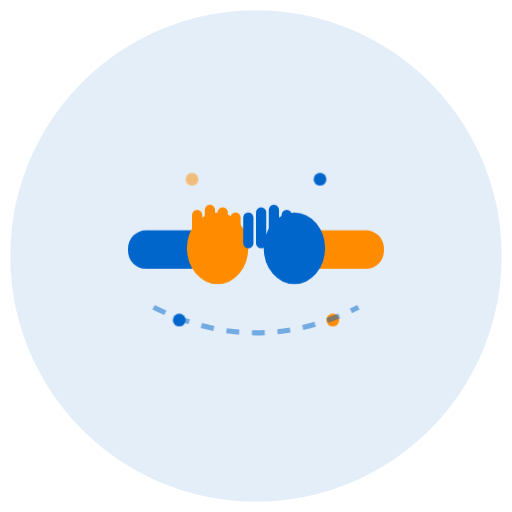
t = 0.00 s
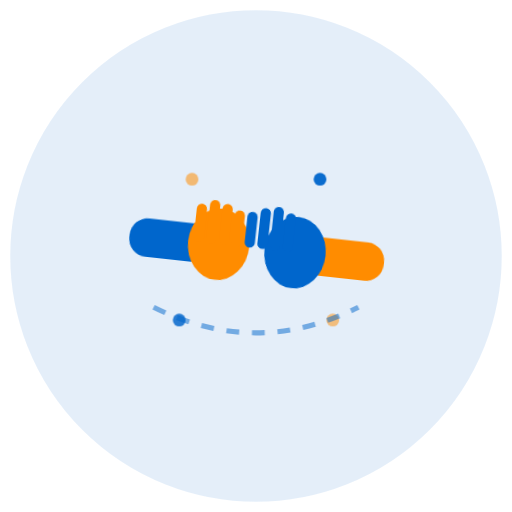
t = 0.90 s
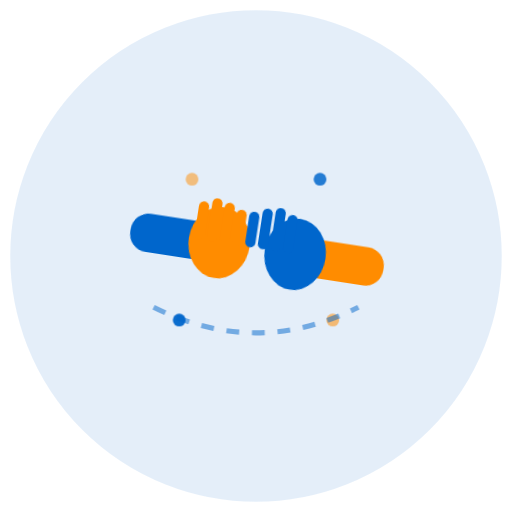
t = 0.99 s
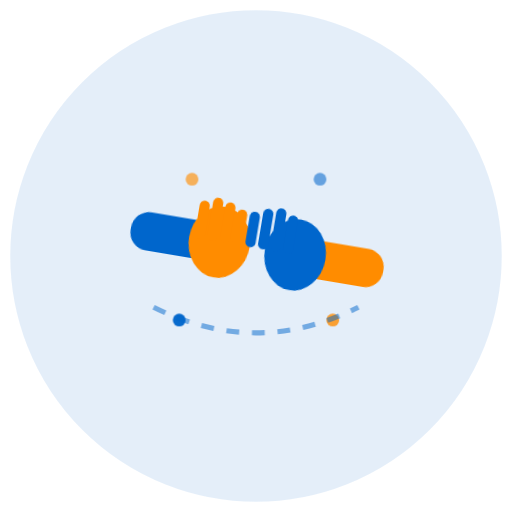
t = 1.18 s
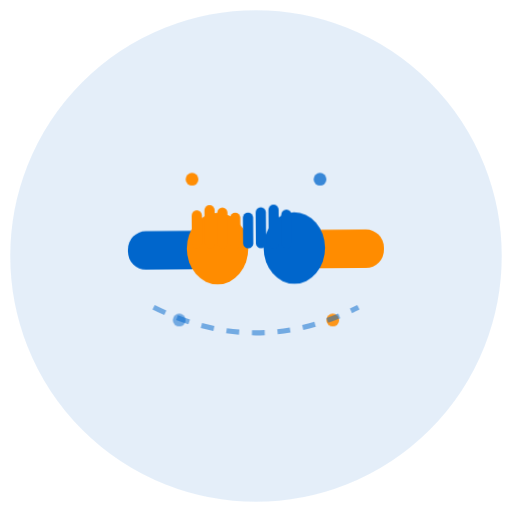
t = 1.56 s
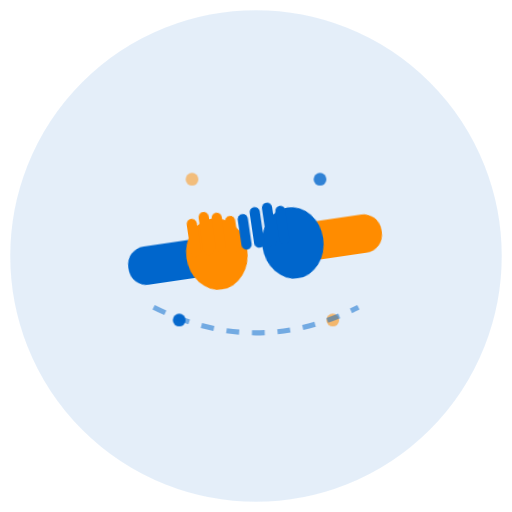
t = 2.03 s

The animated SVG that drew these frames (rendered in a browser with its animation timeline set to each time). Animation: 2 CSS @keyframes rules; one cycle of 2.40 s, repeats indefinitely.

<svg viewBox="0 0 200 200" xmlns="http://www.w3.org/2000/svg">
  <defs>
    <style>
      @keyframes handshake {
        0%, 100% { transform: rotate(0deg); }
        25% { transform: rotate(-10deg); }
        75% { transform: rotate(10deg); }
      }
      .hands {
        animation: handshake 1.5s ease-in-out infinite;
        transform-origin: 100px 100px;
      }
      @keyframes glow {
        0%, 100% { opacity: 0.5; }
        50% { opacity: 1; }
      }
      .spark {
        animation: glow 1s ease-in-out infinite;
      }
    </style>
  </defs>
  
  <!-- Sfondo cerchio -->
  <circle cx="100" cy="100" r="95" fill="#0066CC" opacity="0.1" stroke="#0066CC" stroke-width="2"/>
  
  <!-- Due mani che si stringono -->
  <g class="hands">
    <!-- Mano sinistra (blu) -->
    <g>
      <!-- Polso e avambraccio -->
      <rect x="50" y="90" width="35" height="15" fill="#0066CC" rx="7"/>
      <!-- Mano -->
      <ellipse cx="85" cy="97" rx="12" ry="14" fill="#FF8C00"/>
      <!-- Dita -->
      <rect x="75" y="82" width="4" height="15" fill="#FF8C00" rx="2"/>
      <rect x="80" y="80" width="4" height="17" fill="#FF8C00" rx="2"/>
      <rect x="85" y="81" width="4" height="16" fill="#FF8C00" rx="2"/>
      <rect x="90" y="83" width="4" height="14" fill="#FF8C00" rx="2"/>
    </g>
    
    <!-- Mano destra (arancione) -->
    <g>
      <!-- Polso e avambraccio -->
      <rect x="115" y="90" width="35" height="15" fill="#FF8C00" rx="7"/>
      <!-- Mano -->
      <ellipse cx="115" cy="97" rx="12" ry="14" fill="#0066CC"/>
      <!-- Dita -->
      <rect x="110" y="82" width="4" height="15" fill="#0066CC" rx="2"/>
      <rect x="105" y="80" width="4" height="17" fill="#0066CC" rx="2"/>
      <rect x="100" y="81" width="4" height="16" fill="#0066CC" rx="2"/>
      <rect x="95" y="83" width="4" height="14" fill="#0066CC" rx="2"/>
    </g>
  </g>
  
  <!-- Scintille attorno -->
  <circle class="spark" cx="75" cy="70" r="2.5" fill="#FF8C00"/>
  <circle class="spark" cx="125" cy="70" r="2.5" fill="#0066CC" style="animation-delay: 0.3s;"/>
  <circle class="spark" cx="70" cy="125" r="2.5" fill="#0066CC" style="animation-delay: 0.6s;"/>
  <circle class="spark" cx="130" cy="125" r="2.5" fill="#FF8C00" style="animation-delay: 0.9s;"/>
  
  <!-- Simbolo di connessione -->
  <path d="M 60 120 Q 100 140 140 120" stroke="#0066CC" stroke-width="2" fill="none" opacity="0.5" stroke-dasharray="5,5"/>
</svg>
